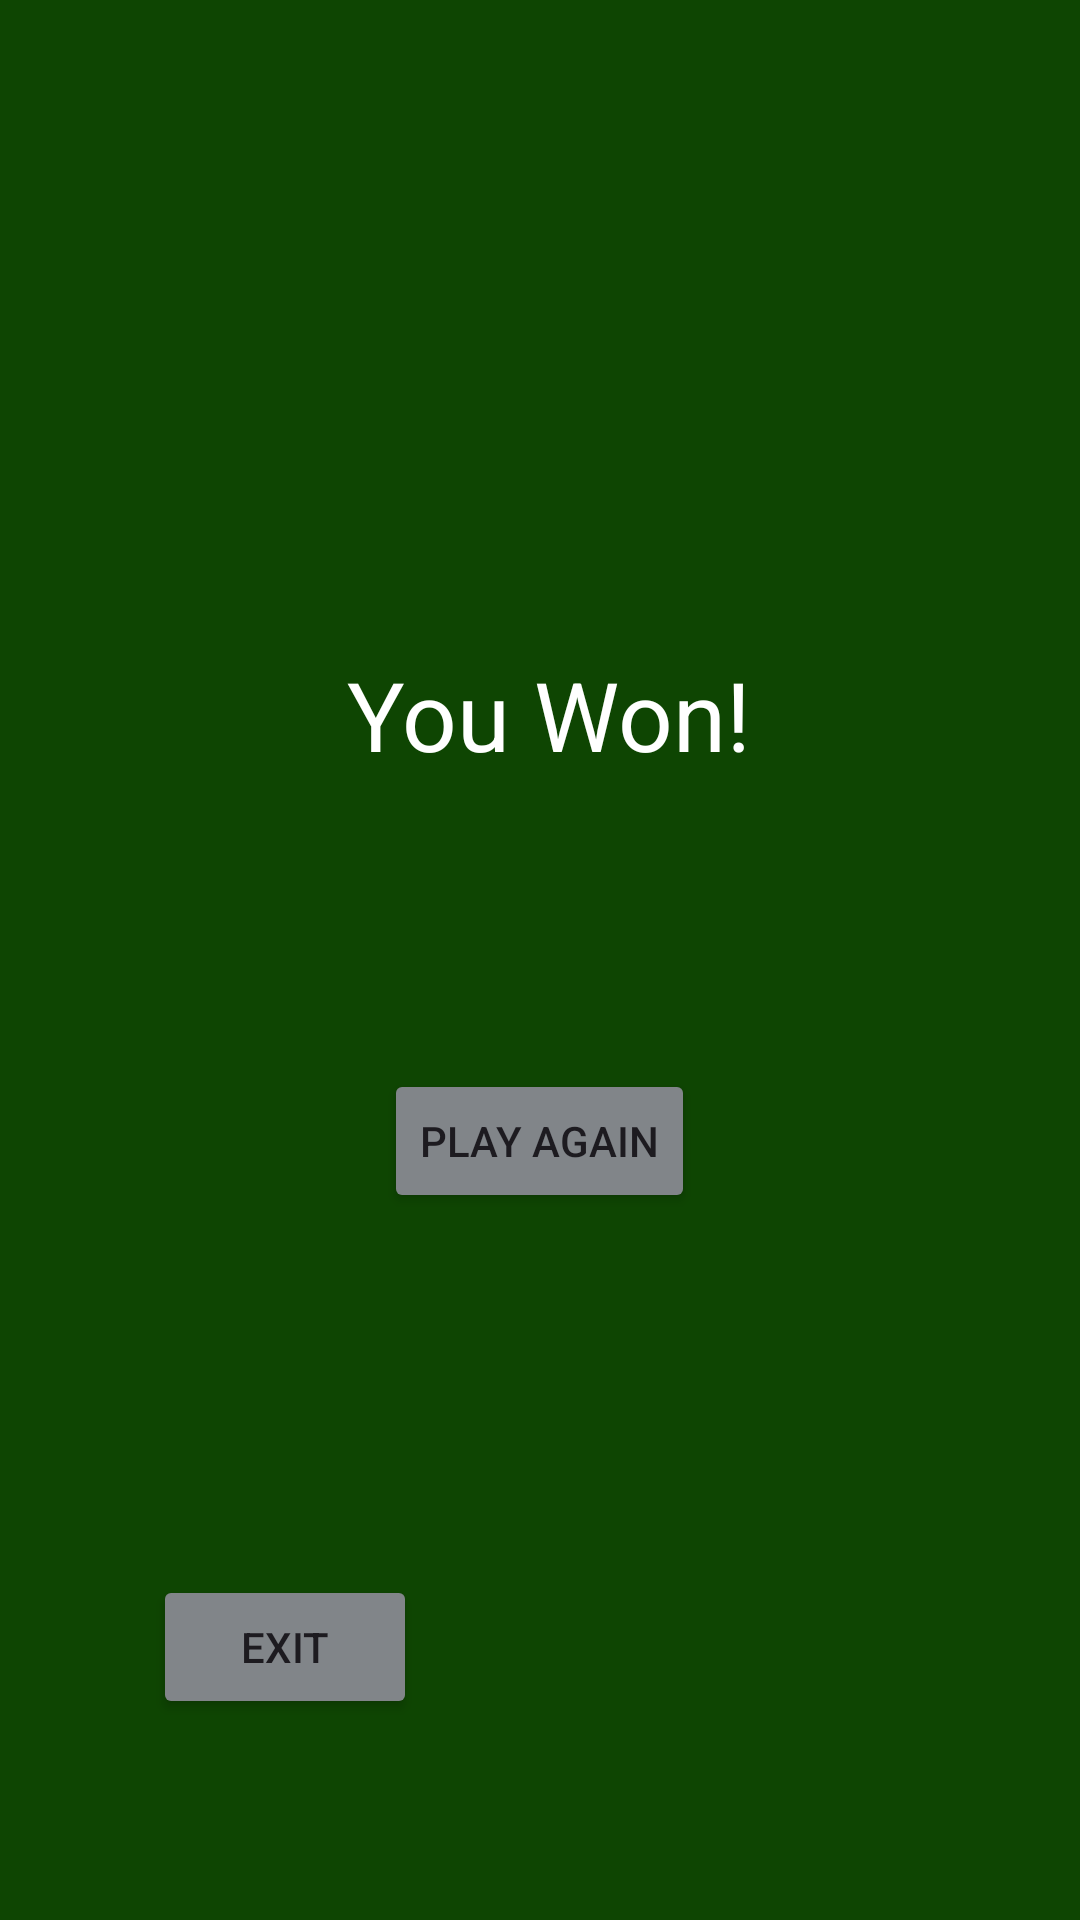

Layout XML and referenced resources for this Android screen:
<!-- AndroidManifest.xml: application theme Theme.Pocket_Poker -->
<!-- res/layout/activity_win.xml -->
<?xml version="1.0" encoding="utf-8"?>
<androidx.constraintlayout.widget.ConstraintLayout xmlns:android="http://schemas.android.com/apk/res/android"
    xmlns:app="http://schemas.android.com/apk/res-auto"
    xmlns:tools="http://schemas.android.com/tools"
    android:layout_width="match_parent"
    android:layout_height="match_parent"
    android:background="#0E4502"
    android:foregroundTint="#ECE8E8"
    tools:context="UTD.cs.edu.pocket_poker.WinActivity">


    <TextView
        android:id="@+id/WinText"
        android:layout_width="144dp"
        android:layout_height="56dp"
        android:text=" You Won!"
        android:textColor="@color/white"
        android:textSize="32sp"
        app:layout_constraintBottom_toBottomOf="parent"
        app:layout_constraintEnd_toEndOf="parent"
        app:layout_constraintHorizontal_bias="0.499"
        app:layout_constraintStart_toStartOf="parent"
        app:layout_constraintTop_toTopOf="parent"
        app:layout_constraintVertical_bias="0.371" />

    <ImageView
        android:id="@+id/LogoImage"
        android:layout_width="204dp"
        android:layout_height="52dp"
        app:layout_constraintBottom_toBottomOf="parent"
        app:layout_constraintEnd_toEndOf="parent"
        app:layout_constraintHorizontal_bias="0.499"
        app:layout_constraintStart_toStartOf="parent"
        app:layout_constraintTop_toTopOf="@+id/WinText"
        app:layout_constraintVertical_bias="0.145"
        app:srcCompat="@drawable/cards_159600_1280" />

    <Button
        android:id="@+id/PlayAgainButton"
        android:layout_width="wrap_content"
        android:layout_height="wrap_content"
        android:backgroundTint="#818589"
        android:text="Play Again"
        app:layout_constraintBottom_toBottomOf="parent"
        app:layout_constraintEnd_toEndOf="parent"
        app:layout_constraintHorizontal_bias="0.499"
        app:layout_constraintStart_toStartOf="parent"
        app:layout_constraintTop_toBottomOf="@+id/WinText"
        app:layout_constraintVertical_bias="0.262" />

    <Button
        android:id="@+id/ExitButton"
        android:layout_width="wrap_content"
        android:layout_height="wrap_content"
        android:layout_marginStart="51dp"
        android:layout_marginBottom="67dp"
        android:backgroundTint="#818589"
        android:text="Exit"
        app:layout_constraintBottom_toBottomOf="parent"
        app:layout_constraintStart_toStartOf="parent" />

</androidx.constraintlayout.widget.ConstraintLayout>
<!-- resources referenced by this layout -->
<resources>
  <style name="Theme.Pocket_Poker" parent="Base.Theme.Pocket_Poker" />
  <style name="Base.Theme.Pocket_Poker" parent="Theme.Material3.DayNight.NoActionBar">
          
          
      </style>
  <!-- not gathered from this repository: default colours our renderer supplied (Android Studio template values) -->
  <color name="white">#FFFFFFFF</color>
</resources>
